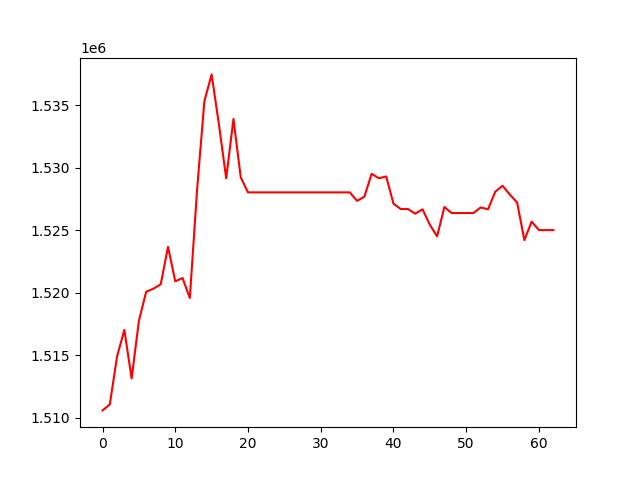

Source data for this figure (header and first rows):
, 0
0, 1510595
1, 1511073
2, 1514926
3, 1517030
4, 1513147
5, 1517762
6, 1520087
7, 1520329
8, 1520681
9, 1523674
10, 1520919
11, 1521183
12, 1519585
13, 1528250
14, 1535321
15, 1537465
16, 1533474
17, 1529161
18, 1533905
19, 1529233
20, 1528030
21, 1528030
22, 1528030
23, 1528030
24, 1528030
25, 1528030
26, 1528030
27, 1528030
28, 1528030
29, 1528030
30, 1528030
31, 1528030
32, 1528030
33, 1528030
34, 1528030
35, 1527348
36, 1527685
37, 1529517
38, 1529158
39, 1529303
40, 1527130
41, 1526697
42, 1526697
43, 1526325
44, 1526674
45, 1525446
46, 1524507
47, 1526863
48, 1526378
49, 1526378
50, 1526378
51, 1526378
52, 1526829
53, 1526673
54, 1528085
55, 1528561
56, 1527853
57, 1527229
58, 1524210
59, 1525691
... 3 more rows
